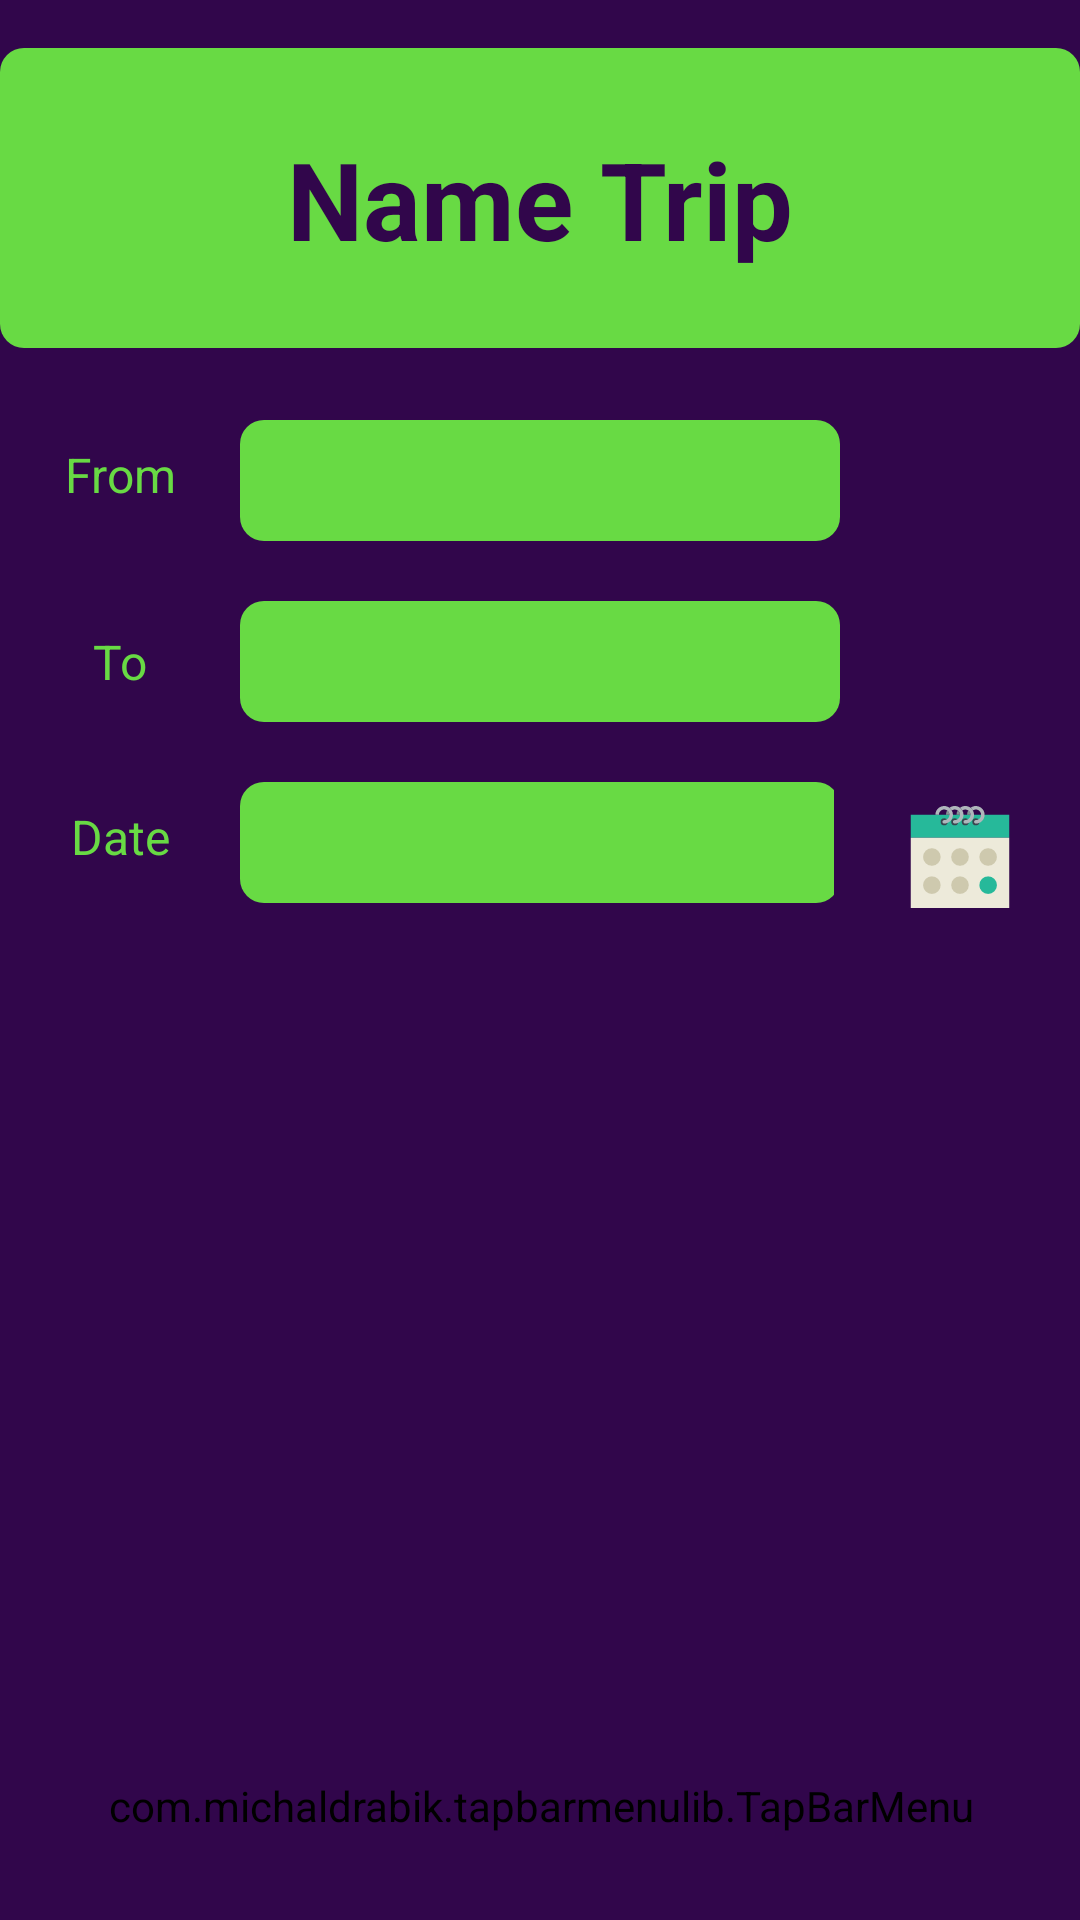

Here is an Android app screen rendered from its layout file. Give the layout XML and the strings, colors and styles it references.
<!-- AndroidManifest.xml: application theme AppTheme -->
<!-- res/layout/activity_trip_details.xml -->
<?xml version="1.0" encoding="utf-8"?>
<layout
    xmlns:android="http://schemas.android.com/apk/res/android"
    xmlns:app="http://schemas.android.com/apk/res-auto"
    xmlns:tools="http://schemas.android.com/tools">
    <androidx.constraintlayout.widget.ConstraintLayout
    android:layout_width="match_parent"
    android:layout_height="match_parent"
    tools:context=".View.tripDetails">

        <View
            android:id="@+id/view2"
            android:layout_marginTop="16dp"
            android:layout_width="match_parent"
            android:layout_height="100dp"
            android:background="@drawable/circlular"
            app:layout_constraintEnd_toEndOf="parent"
            app:layout_constraintStart_toStartOf="parent"
            app:layout_constraintTop_toTopOf="parent">

        </View>

        <TextView
            android:layout_width="wrap_content"
            android:layout_height="wrap_content"
            android:background="@color/colorAccent"
            android:text="Name Trip"
            android:textSize="36dp"
            android:textStyle="bold"
            android:gravity="left"
            app:layout_constraintBottom_toBottomOf="@+id/view2"
            app:layout_constraintEnd_toEndOf="parent"
            android:textColor="@color/colorPrimary"
            android:id="@+id/tripNameDet"
            android:layout_margin="16dp"
            app:layout_constraintStart_toStartOf="parent"
            app:layout_constraintTop_toTopOf="@+id/view2">

        </TextView>

        <TextView
            android:id="@+id/textView2"
            android:layout_width="wrap_content"
            android:layout_height="wrap_content"
            android:text="From"
            android:textColor="@color/colorAccent"
            android:textSize="16dp"
            app:layout_constraintBottom_toTopOf="@+id/toDetET"
            app:layout_constraintEnd_toStartOf="@+id/froDetmET"
            app:layout_constraintStart_toStartOf="parent"
            app:layout_constraintTop_toBottomOf="@+id/view2" />
        <EditText
            android:id="@+id/froDetmET"
            android:layout_width="200dp"
            android:layout_height="wrap_content"

            android:layout_marginTop="24dp"
            android:background="@drawable/circlular"
            android:padding="8dp"
            app:layout_constraintEnd_toEndOf="parent"
            app:layout_constraintStart_toStartOf="parent"
            app:layout_constraintTop_toBottomOf="@+id/view2"></EditText>

        <TextView
            android:id="@+id/textView3"
            android:layout_width="wrap_content"
            android:layout_height="wrap_content"
            android:text="To"
            android:textColor="@color/colorAccent"
            android:textSize="16dp"
            app:layout_constraintBottom_toTopOf="@+id/DateDetET"
            app:layout_constraintEnd_toStartOf="@+id/froDetmET"
            app:layout_constraintStart_toStartOf="parent"
            app:layout_constraintTop_toBottomOf="@+id/froDetmET" />
        <EditText
            android:id="@+id/toDetET"
            android:layout_width="200dp"
            android:layout_height="wrap_content"
            android:layout_marginTop="20dp"
            android:background="@drawable/circlular"
            android:padding="8dp"
            app:layout_constraintEnd_toEndOf="parent"
            app:layout_constraintStart_toStartOf="parent"
            app:layout_constraintTop_toBottomOf="@+id/froDetmET"></EditText>

        <TextView
            android:layout_width="wrap_content"
            android:layout_height="wrap_content"
            android:text="Date"
            android:textColor="@color/colorAccent"
            android:textSize="16dp"
            app:layout_constraintBottom_toTopOf="@+id/notesCheckListDet"
            app:layout_constraintEnd_toStartOf="@+id/froDetmET"
            app:layout_constraintStart_toStartOf="parent"
            app:layout_constraintTop_toBottomOf="@+id/toDetET" />
        <EditText
            android:id="@+id/DateDetET"
            android:layout_width="200dp"
            android:layout_height="wrap_content"
            android:layout_marginTop="20dp"
            android:background="@drawable/circlular"
            android:enabled="false"
            android:padding="8dp"
            app:layout_constraintEnd_toEndOf="parent"
            app:layout_constraintStart_toStartOf="parent"
            app:layout_constraintTop_toBottomOf="@+id/toDetET"></EditText>

        <ImageView
            android:id="@+id/dateGetterImg"
            android:layout_width="84dp"
            android:layout_height="50dp"


            android:layout_marginTop="20dp"
            android:padding="8dp"
            android:src="@drawable/ic_calendar"
            app:layout_constraintEnd_toEndOf="parent"
            app:layout_constraintStart_toEndOf="@+id/DateDetET"
            app:layout_constraintTop_toBottomOf="@+id/toDetET" />


        <com.michaldrabik.tapbarmenulib.TapBarMenu
            android:id="@+id/tapBarMenu"
            android:layout_width="404dp"
            android:layout_height="60dp"
            android:layout_gravity="top"
            android:layout_margin="8dp"


            app:layout_constraintBottom_toBottomOf="parent"
            app:layout_constraintEnd_toEndOf="parent"
            app:layout_constraintStart_toStartOf="parent"
            app:tbm_buttonPosition="center"
            app:tbm_iconClosed="@drawable/ic_list"
            app:tbm_iconOpened="@drawable/ic_list"
            app:tbm_menuAnchor="bottom">

            <ImageView
                android:id="@+id/item1"
                android:layout_width="0dp"
                android:layout_height="wrap_content"
                android:layout_weight="1"
                android:onClick="OndeletePressed"
                android:paddingTop="10dp"
                android:paddingBottom="10dp"
                android:src="@drawable/ic_delete" />

            <Space
                android:layout_width="30dp"
                android:layout_height="match_parent"
                android:background="@color/colorPrimary" />

            <ImageView
                android:id="@+id/item2"
                android:layout_width="0dp"
                android:layout_height="wrap_content"
                android:layout_weight="1"
                android:onClick="onUpdatePressed"
                android:paddingTop="10dp"
                android:paddingBottom="10dp"
                android:src="@drawable/ic_exchange" />

        </com.michaldrabik.tapbarmenulib.TapBarMenu>

        <ListView
            android:id="@+id/notesCheckListDet"
            android:layout_width="match_parent"
            android:layout_height="0dp"
            android:layout_marginTop="16dp"
            app:layout_constraintBottom_toTopOf="@+id/tapBarMenu"
            app:layout_constraintEnd_toEndOf="parent"
            app:layout_constraintStart_toStartOf="parent"
            app:layout_constraintTop_toBottomOf="@+id/DateDetET">

        </ListView>

    </androidx.constraintlayout.widget.ConstraintLayout>
</layout>
<!-- resources referenced by this layout -->
<resources>
  <color name="colorAccent">#68DA44</color>
  <color name="colorPrimary">#31064B</color>
  <!-- drawable circlular (drawable) -->
  <?xml version="1.0" encoding="utf-8"?>
  <shape
      xmlns:android="http://schemas.android.com/apk/res/android"
  
      >
      <solid android:color="@color/colorAccent"/>
      <corners android:bottomRightRadius="8dp"
          android:bottomLeftRadius="8dp"
          android:topLeftRadius="8dp"
          android:topRightRadius="8dp" />
  
  </shape>
  <!-- drawable ic_calendar: vector/xml drawable (drawable, 3339 chars, omitted) -->
  <!-- drawable ic_exchange (drawable) -->
  <vector xmlns:android="http://schemas.android.com/apk/res/android"
      android:width="511dp"
      android:height="511dp"
      android:viewportWidth="511.99933"
      android:viewportHeight="511">
    <path
        android:pathData="m479,320.324c0,26.508 -21.492,48 -48,48h-377.375l63.199,-63.199 -22.625,-22.625 -90.512,90.512c-6.246,6.246 -6.246,16.375 0,22.625l90.512,90.512 22.625,-22.625 -63.199,-63.199h377.375c44.16,-0.055 79.945,-35.84 80,-80v-64h-32zM479,320.324"
        android:fillColor="#ff7956"/>
    <path
        android:pathData="m31,192.324c0,-26.512 21.488,-48 48,-48h377.375l-63.199,63.199 22.625,22.625 90.512,-90.512c6.246,-6.25 6.246,-16.379 0,-22.625l-90.512,-90.512 -22.625,22.625 63.199,63.199h-377.375c-44.16,0.051 -79.945,35.84 -80,80v64h32zM31,192.324"
        android:fillColor="#ff7956"/>
  </vector>
  <!-- drawable ic_list (drawable) -->
  <vector xmlns:android="http://schemas.android.com/apk/res/android"
      android:width="496.158dp"
      android:height="496.158dp"
      android:viewportWidth="496.158"
      android:viewportHeight="496.158">
    <path
        android:pathData="M496.158,248.085c0,-137.021 -111.07,-248.082 -248.076,-248.082C111.07,0.003 0,111.063 0,248.085c0,137.002 111.07,248.07 248.083,248.07C385.088,496.155 496.158,385.087 496.158,248.085z"
        android:fillColor="#E04F5F"/>
    <path
        android:pathData="M392.579,226.079h-225.5c-5.523,0 -10,4.479 -10,10v24c0,5.523 4.477,10 10,10h225.5c5.523,0 10,-4.477 10,-10v-24C402.579,230.558 398.102,226.079 392.579,226.079z"
        android:fillColor="#FFFFFF"/>
    <path
        android:pathData="M127.579,226.079h-24c-5.523,0 -10,4.479 -10,10v24c0,5.523 4.477,10 10,10h24c5.523,0 10,-4.477 10,-10v-24C137.579,230.558 133.102,226.079 127.579,226.079z"
        android:fillColor="#FFFFFF"/>
    <path
        android:pathData="M392.579,157.079h-225.5c-5.523,0 -10,4.479 -10,10v24c0,5.523 4.477,10 10,10h225.5c5.523,0 10,-4.477 10,-10v-24C402.579,161.558 398.102,157.079 392.579,157.079z"
        android:fillColor="#FFFFFF"/>
    <path
        android:pathData="M127.579,157.079h-24c-5.523,0 -10,4.479 -10,10v24c0,5.523 4.477,10 10,10h24c5.523,0 10,-4.477 10,-10v-24C137.579,161.558 133.102,157.079 127.579,157.079z"
        android:fillColor="#FFFFFF"/>
    <path
        android:pathData="M392.579,295.079h-225.5c-5.523,0 -10,4.479 -10,10v24c0,5.523 4.477,10 10,10h225.5c5.523,0 10,-4.477 10,-10v-24C402.579,299.558 398.102,295.079 392.579,295.079z"
        android:fillColor="#FFFFFF"/>
    <path
        android:pathData="M127.579,295.079h-24c-5.523,0 -10,4.479 -10,10v24c0,5.523 4.477,10 10,10h24c5.523,0 10,-4.477 10,-10v-24C137.579,299.558 133.102,295.079 127.579,295.079z"
        android:fillColor="#FFFFFF"/>
  </vector>
  <style name="AppTheme" parent="Theme.AppCompat.Light.NoActionBar">
          
          <item name="colorPrimary">@color/colorPrimary</item>
          <item name="colorPrimaryDark">@color/colorPrimaryDark</item>
  
          <item name="colorAccent">@color/colorAccent</item>
          <item name="android:background">@color/colorPrimary</item>
      </style>
  <color name="colorPrimaryDark">#48096D</color>
</resources>
